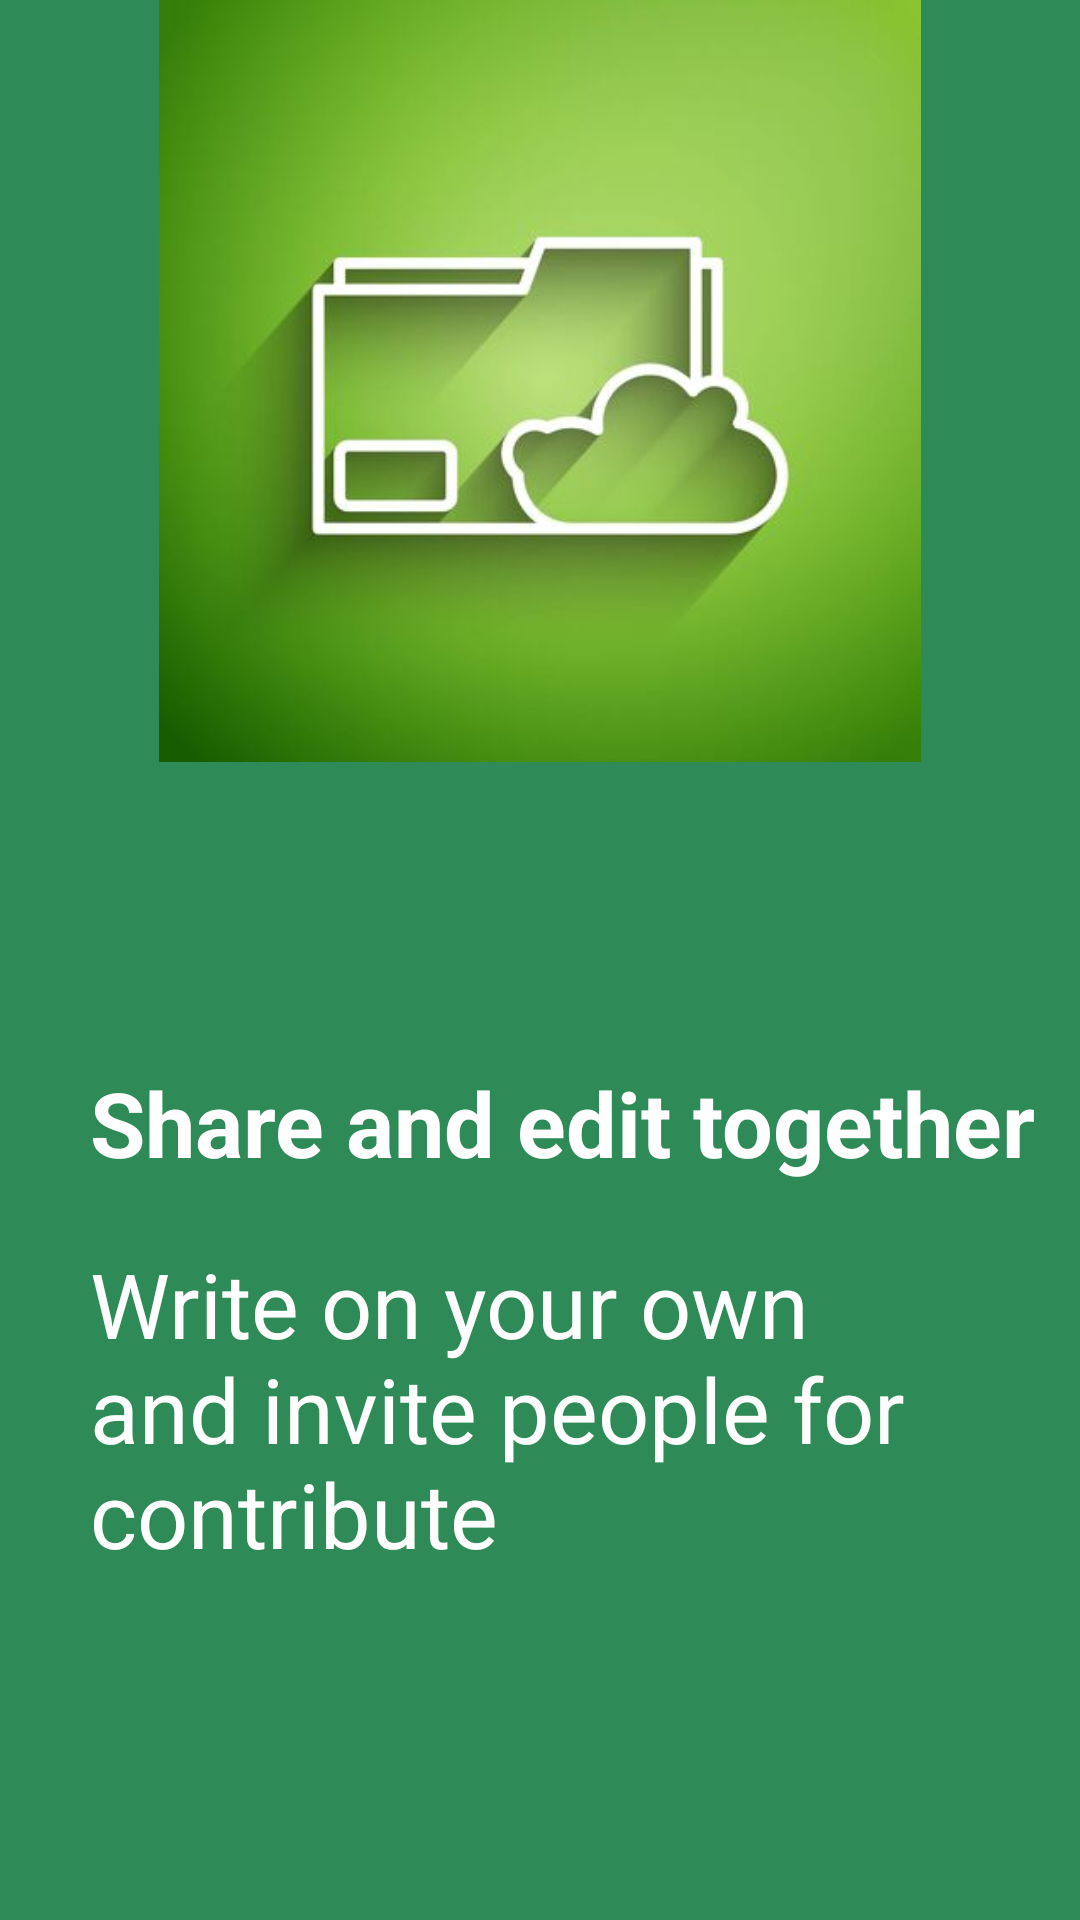

Android layout source for this screen:
<!-- AndroidManifest.xml: application theme Theme.CircularViewPager -->
<!-- res/layout/fragment_second.xml -->
<?xml version="1.0" encoding="utf-8"?>
<LinearLayout xmlns:android="http://schemas.android.com/apk/res/android"
    xmlns:tools="http://schemas.android.com/tools"
    android:layout_width="match_parent"
    android:background="#2E8B57"
    android:layout_height="match_parent"
    android:orientation="vertical"
    tools:context=".FirstFragment">

    <ImageView
        android:layout_width="match_parent"
        android:layout_height="254dp"
        android:src="@drawable/green"
        android:id="@+id/image"/>
    <TextView
        android:layout_width="wrap_content"
        android:layout_height="wrap_content"
        android:text="Share and edit together"
        android:textStyle="bold"
        android:id="@+id/go"
        android:textSize="30sp"
        android:textColor="@color/white"
        android:layout_marginTop="100dp"
        android:layout_marginStart="30dp"/>
    <TextView
        android:layout_width="wrap_content"
        android:layout_height="wrap_content"
        android:text="Write on your own and invite people for contribute"
        android:textSize="30sp"
        android:id="@+id/internet"
        android:textColor="@color/white"
        android:layout_marginTop="20dp"
        android:layout_marginStart="30dp"/>
</LinearLayout>
<!-- resources referenced by this layout -->
<resources>
  <!-- drawable green: jpg bitmap (drawable, 13083 bytes) -->
  <style name="Theme.CircularViewPager" parent="Theme.MaterialComponents.DayNight.DarkActionBar">
          
          <item name="colorPrimary">@color/purple_500</item>
          <item name="colorPrimaryVariant">@color/purple_700</item>
          <item name="colorOnPrimary">@color/white</item>
          
          <item name="colorSecondary">@color/teal_200</item>
          <item name="colorSecondaryVariant">@color/teal_700</item>
          <item name="colorOnSecondary">@color/black</item>
          
          <item name="android:statusBarColor" tools:targetApi="l">?attr/colorPrimaryVariant</item>
          
      </style>
  <!-- not gathered from this repository: default colours our renderer supplied (Android Studio template values) -->
  <color name="purple_500">#FF6200EE</color>
  <color name="purple_700">#FF3700B3</color>
  <color name="teal_200">#FF03DAC5</color>
  <color name="teal_700">#FF018786</color>
  <color name="black">#FF000000</color>
  <color name="white">#FFFFFFFF</color>
</resources>
